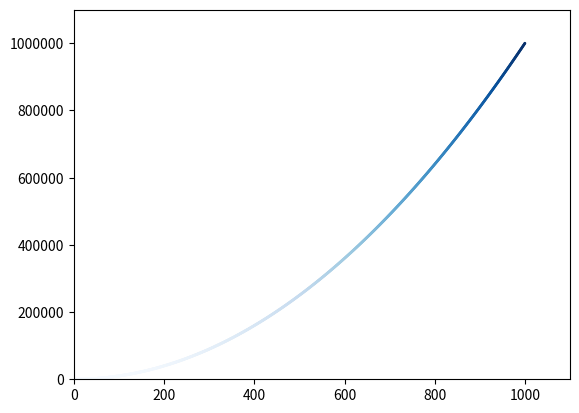

Reproduce this figure in Python.
import matplotlib.pyplot as plt

# plt.style.use('seaborn-v0_8')

fig, ax = plt.subplots()

x_values =range(1,1001) #[1,2,3,4,5]
y_values =[x**2 for x in x_values] #[1,4,9,16,25]

#ax.scatter(x_values,y_values,color='red', s=1)  #加入颜色或者ax.scatter(x_values,y_values,color=(1,0.8,0),s=1),color中的3个数，依次表示红绿蓝的分量，0-1，对应颜色浓度逐渐变浅

#颜色映射
ax.scatter(x_values,y_values,c=y_values, cmap=plt.cm.Blues, s=1) 

#设置图题，并给坐标加上标签
# ax.plot(input_values,squares, linewidth=3)
# ax.set_title("square number",fontsize=24)
# ax.set_xlabel("value",fontsize=14)
# ax.set_ylabel("square of value", fontsize = 14)

# #设置刻度标记的样式
# ax.tick_params(labelsize=14)

#设置每个坐标轴的取值范围
ax.axis([0,1100,0,1_100_000])

ax.ticklabel_format(style='plain')  #刻度标记


plt.show()
plt.savefig('squares_plot.png', bbox_inches='tight')  #第一个实参是保存的文件名，第二个是裁剪掉多余的空白区
